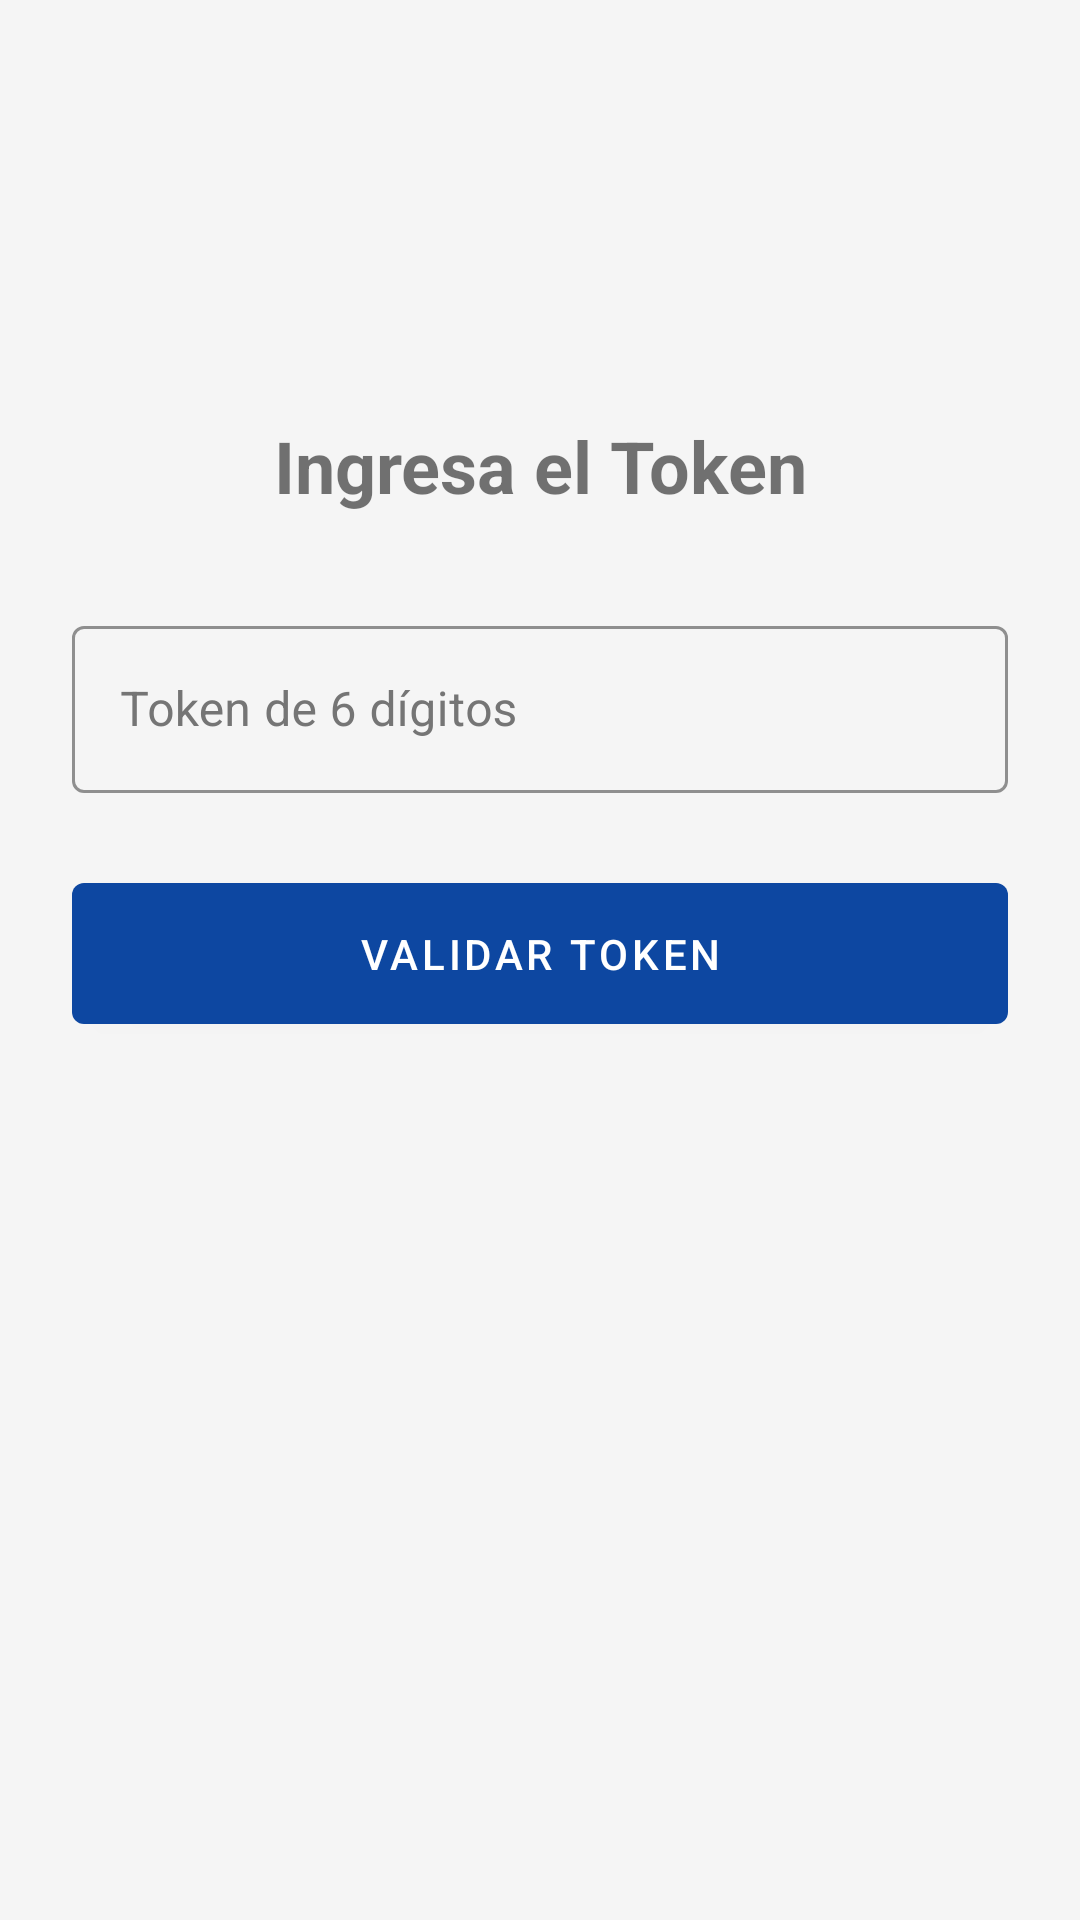

The Android layout XML behind this screen, and the referenced resources:
<!-- AndroidManifest.xml: application theme Theme.QuadraAndroidStudio -->
<!-- res/layout/fragment_validate_token.xml -->
<?xml version="1.0" encoding="utf-8"?>
<androidx.constraintlayout.widget.ConstraintLayout
    xmlns:android="http://schemas.android.com/apk/res/android"
    xmlns:app="http://schemas.android.com/apk/res-auto"
    xmlns:tools="http://schemas.android.com/tools"
    android:layout_width="match_parent"
    android:layout_height="match_parent"
    android:padding="24dp"
    tools:context=".ValidateTokenFragment">

    <TextView
        android:id="@+id/tvValidateTitle"
        android:layout_width="wrap_content"
        android:layout_height="wrap_content"
        android:text="Ingresa el Token"
        android:textSize="24sp"
        android:textStyle="bold"
        app:layout_constraintTop_toTopOf="parent"
        app:layout_constraintStart_toStartOf="parent"
        app:layout_constraintEnd_toEndOf="parent"
        app:layout_constraintBottom_toTopOf="@id/tilToken"
        app:layout_constraintVertical_chainStyle="packed"
        app:layout_constraintVertical_bias="0.3"/>

    <com.google.android.material.textfield.TextInputLayout
        android:id="@+id/tilToken"
        style="@style/Widget.App.TextInputLayout.OutlinedBox"
        android:layout_width="0dp"
        android:layout_height="wrap_content"
        android:layout_marginTop="32dp"
        android:hint="Token de 6 dígitos"
        app:layout_constraintTop_toBottomOf="@id/tvValidateTitle"
        app:layout_constraintStart_toStartOf="parent"
        app:layout_constraintEnd_toEndOf="parent"
        app:layout_constraintBottom_toTopOf="@id/btnValidateToken">

        <com.google.android.material.textfield.TextInputEditText
            android:id="@+id/etToken"
            android:layout_width="match_parent"
            android:layout_height="wrap_content"
            android:inputType="number"
            android:maxLength="6"/>
    </com.google.android.material.textfield.TextInputLayout>

    <com.google.android.material.button.MaterialButton
        android:id="@+id/btnValidateToken"
        android:layout_width="0dp"
        android:layout_height="wrap_content"
        android:layout_marginTop="24dp"
        android:text="Validar Token"
        android:paddingVertical="14dp"
        app:layout_constraintTop_toBottomOf="@id/tilToken"
        app:layout_constraintStart_toStartOf="parent"
        app:layout_constraintEnd_toEndOf="parent"
        app:layout_constraintBottom_toBottomOf="parent"/>

</androidx.constraintlayout.widget.ConstraintLayout>
<!-- resources referenced by this layout -->
<resources>
  <style name="Widget.App.TextInputLayout.OutlinedBox" parent="Widget.MaterialComponents.TextInputLayout.OutlinedBox">
          <item name="android:textColorHint">@color/colorTextSecondary</item>
          <item name="hintTextColor">@color/colorPrimary</item>
          <item name="boxStrokeColor">@color/colorPrimary</item>
  
          <item name="colorAccent">@color/colorPrimary</item>
          <item name="android:textCursorDrawable">@drawable/my_custom_cursor_drawable</item>
  
      </style>
  <style name="Theme.QuadraAndroidStudio" parent="Base.Theme.QuadraAndroidStudio" />
  <color name="colorTextSecondary">#757575</color>
  <color name="colorPrimary">#0D47A1</color>
  <style name="Base.Theme.QuadraAndroidStudio" parent="Theme.MaterialComponents.DayNight.NoActionBar">
          <item name="colorPrimary">@color/colorPrimary</item>
          <item name="colorPrimaryVariant">@color/colorPrimaryVariant</item>
          <item name="colorOnPrimary">@color/colorOnPrimary</item>
  
          <item name="colorSecondary">@color/colorAccent</item>
          <item name="colorSecondaryVariant">@color/colorAccent</item>
          <item name="colorOnSecondary">@color/colorOnPrimary</item>
  
          <item name="android:colorBackground">@color/colorBackground</item>
          <item name="colorSurface">@color/colorSurface</item>
          <item name="colorOnSurface">@color/colorOnSurface</item>
  
          <item name="android:textColorHint">@color/colorTextSecondary</item>
          <item name="hintTextColor">@color/colorPrimary</item>
  
          <item name="colorControlActivated">@color/colorPrimary</item>
  
      </style>
  <color name="colorPrimaryVariant">#1565C0</color>
  <color name="colorOnPrimary">#FFFFFF</color>
  <color name="colorAccent">#42A5F5</color>
  <color name="colorBackground">#F5F5F5</color>
  <color name="colorSurface">#FFFFFF</color>
  <color name="colorOnSurface">#212121</color>
</resources>
